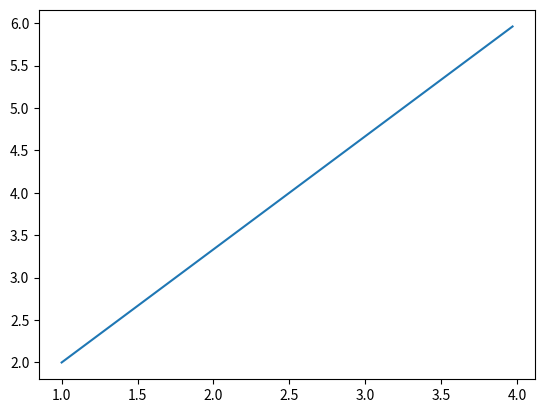
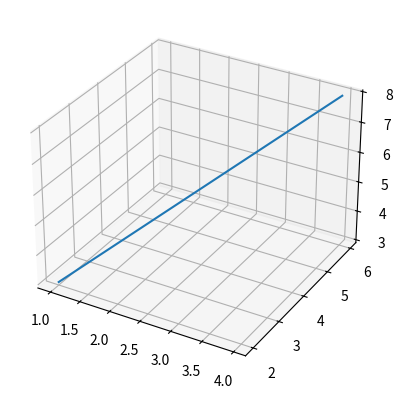

Python code for these plots, in order:
# -*- coding: utf-8 -*-
"""retas_parametricas

Automatically generated by Colaboratory.

Original file is located at
    https://colab.research.google.com/<link-removed>

A forma paramétrica da equação de uma reta é uma forma de representar uma reta utilizando uma variável chamada parâmetro. Essa variável faz a ligação entre as
 equações que representam a mesma reta.
"""

import numpy as np
import matplotlib.pyplot as plt

# 2 dimensoes

def reta(ponto,direcao,parametro): #(x_ponto,y_ponto),(x_direcao,y_direcao)
  t = parametro
  x = ponto[0] + direcao[0]*t
  y = ponto[1] + direcao[1]*t


  return x, y


ponto = (1, 2)
direcao = (3, 4)

# Calcula os pontos da reta para um intervalo de valores do parâmetro
t = np.arange(0, 1, 0.01)
x, y = reta(ponto, direcao, t)


plt.plot(x, y)

# Mostra o gráfico
plt.show()

import numpy as np
import matplotlib.pyplot as plt
#from mpl_toolkits.mplot3d import Axes3D

#3 dimensoes

def reta(ponto,direcao,parametro): #(x_ponto,y_ponto),(x_direcao,y_direcao)
  t = parametro
  x = ponto[0] + direcao[0]*t
  y = ponto[1] + direcao[1]*t
  z = ponto[2] + direcao[2]*t

  return x, y , z

ponto = (1, 2, 3)
direcao = (3, 4, 5)

# Calcula os pontos da reta para um intervalo de valores do parâmetro
t = np.arange(0, 1, 0.01)
x, y, z = reta(ponto, direcao, t)

# Cria o eixo 3D
fig = plt.figure()
ax = fig.add_subplot(111, projection='3d')

# Plota a reta
ax.plot(x, y, z)

# Mostra o gráfico
plt.show()